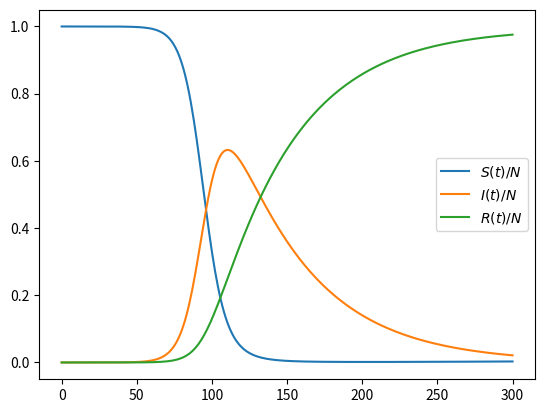
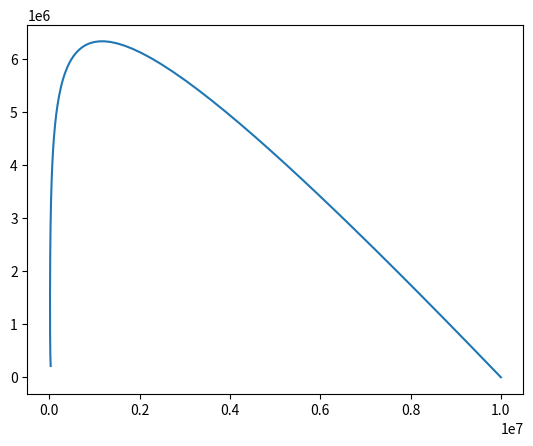

Here is the Python script that generated these plots, in order:
#!/usr/bin/env python3
# -*- coding: utf-8 -*-
"""
Created on Thu Oct 22 10:33:00 2020

@author: adrienbanse
"""

import numpy as np
import matplotlib.pyplot as plt
from scipy.integrate import odeint

def epidemic(N,mu,beta,gamma,Tend,x0):
    
    T = np.arange(Tend+1)
    
    def derivation(Y,T,N,mu,beta,gamma):
        S,I,R = Y
        dS = -(beta/N)*I*S + mu*N - mu*S
        dI = (beta/N)*I*S - gamma*I - mu*I
        dR = gamma*I - mu*R
        return dS,dI,dR
    
    Y = odeint(derivation,x0,T,args=(N,mu,beta,gamma))
    
    return T,Y

N = 1e7
mu = 1/(80*365)
beta = 60/365
gamma = 7/365
Tend = 300
x0 = [N-10,10,0]

T,Y = epidemic(N,mu,beta,gamma,Tend,x0)

plt.figure(1)
plt.plot(T,Y[:,0]/N,label="$S(t)/N$")
plt.plot(T,Y[:,1]/N,label="$I(t)/N$")
plt.plot(T,Y[:,2]/N,label="$R(t)/N$")

plt.legend()

plt.figure(2)
plt.plot(Y[:,0], Y[:,1])  

R0 = beta/(gamma+mu)
S = N/R0 ; I = mu*N/beta*(R0-1) ; R = gamma*N/beta*(R0-1)

print(R0)
print(S/N) ; print(I/N) ; print(R/N)